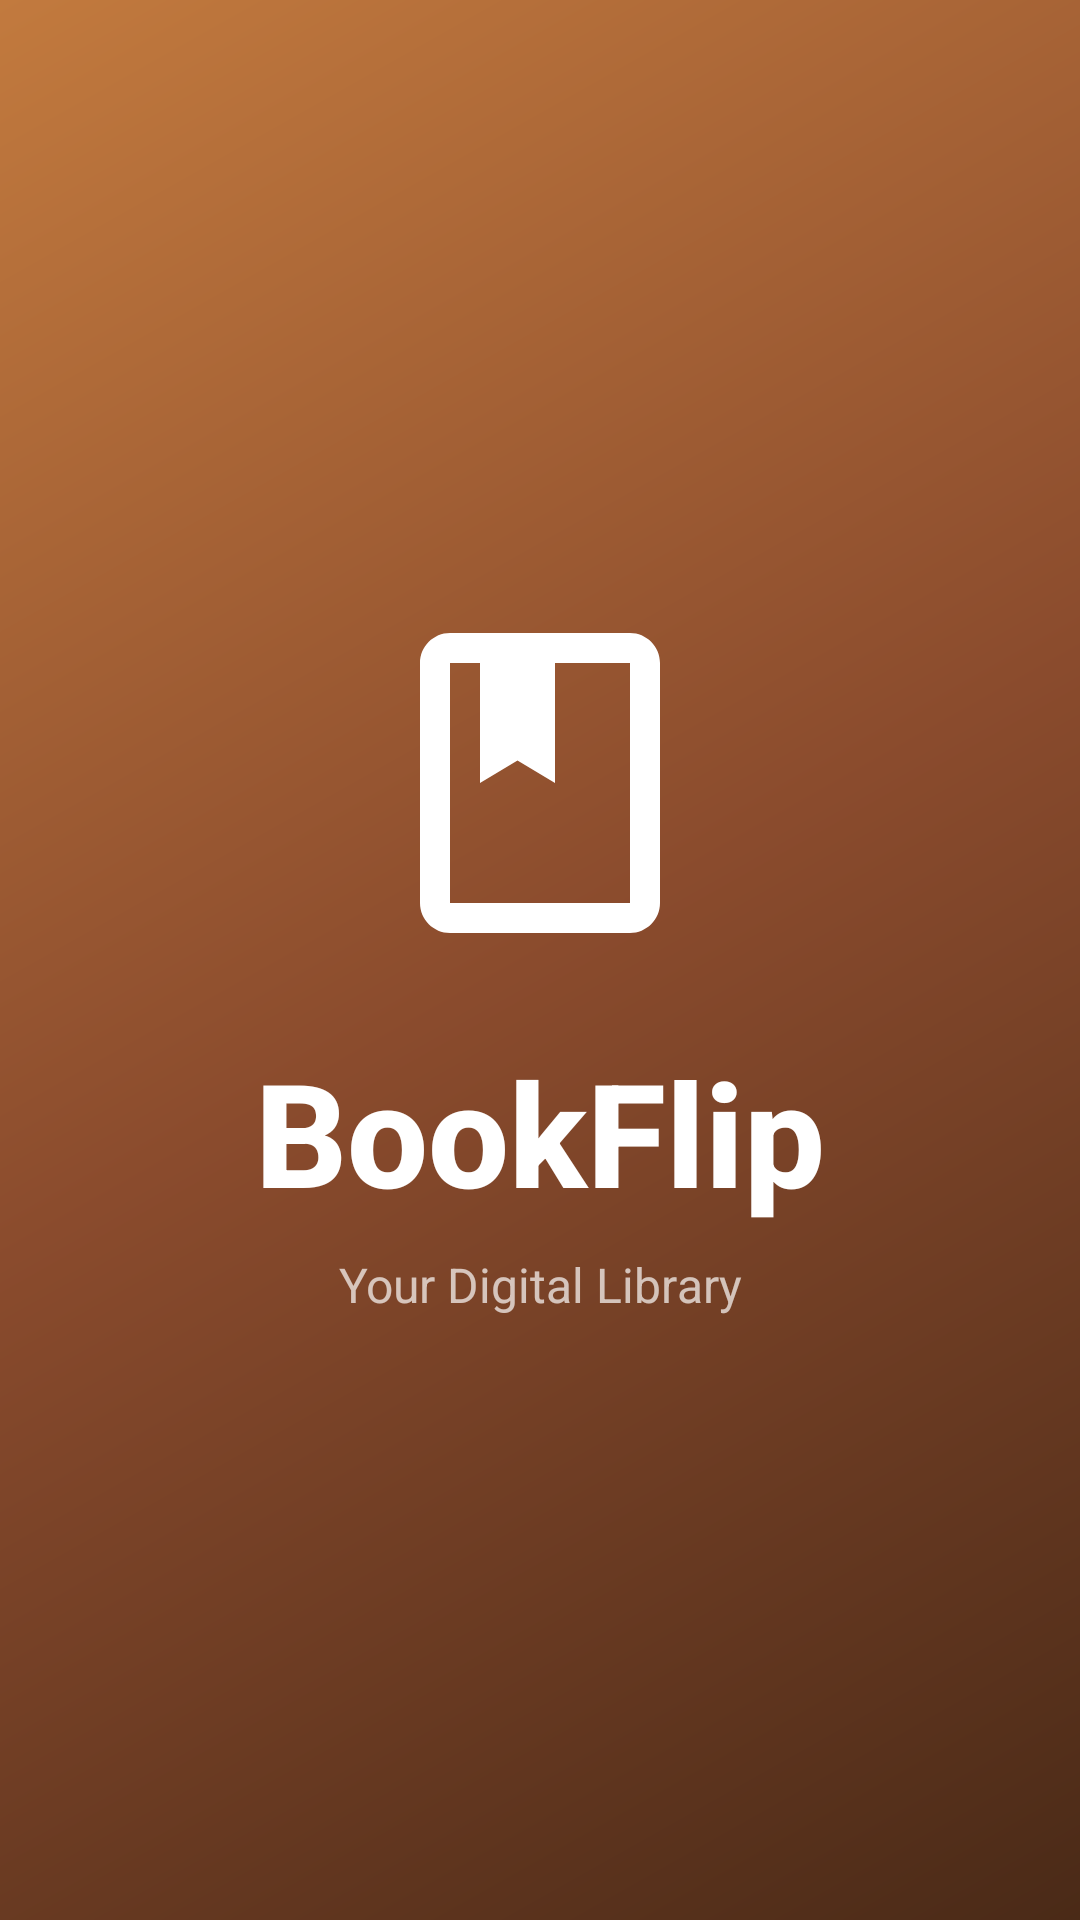

The Android layout XML behind this screen, and the referenced resources:
<!-- AndroidManifest.xml: activity theme Theme.BookFlip.Splash -->
<!-- res/layout/activity_splash.xml -->
<?xml version="1.0" encoding="utf-8"?>
<androidx.constraintlayout.widget.ConstraintLayout
    xmlns:android="http://schemas.android.com/apk/res/android"
    xmlns:app="http://schemas.android.com/apk/res-auto"
    xmlns:tools="http://schemas.android.com/tools"
    android:layout_width="match_parent"
    android:layout_height="match_parent"
    android:background="@drawable/splash_gradient">

    <ImageView
        android:id="@+id/ivLogo"
        android:layout_width="120dp"
        android:layout_height="120dp"
        android:src="@drawable/ic_book_logo"
        android:contentDescription="Logo"
        app:layout_constraintBottom_toTopOf="@id/tvAppName"
        app:layout_constraintEnd_toEndOf="parent"
        app:layout_constraintStart_toStartOf="parent"
        app:layout_constraintTop_toTopOf="parent"
        app:layout_constraintVertical_chainStyle="packed" />

    <TextView
        android:id="@+id/tvAppName"
        android:layout_width="wrap_content"
        android:layout_height="wrap_content"
        android:layout_marginTop="24dp"
        android:fontFamily="sans-serif-medium"
        android:text="BookFlip"
        android:textColor="@color/white"
        android:textSize="48sp"
        android:textStyle="bold"
        app:layout_constraintBottom_toTopOf="@id/tvTagline"
        app:layout_constraintEnd_toEndOf="parent"
        app:layout_constraintStart_toStartOf="parent"
        app:layout_constraintTop_toBottomOf="@id/ivLogo" />

    <TextView
        android:id="@+id/tvTagline"
        android:layout_width="wrap_content"
        android:layout_height="wrap_content"
        android:layout_marginTop="8dp"
        android:text="Your Digital Library"
        android:textColor="#B0FFFFFF"
        android:textSize="16sp"
        android:fontFamily="sans-serif"
        app:layout_constraintBottom_toBottomOf="parent"
        app:layout_constraintEnd_toEndOf="parent"
        app:layout_constraintStart_toStartOf="parent"
        app:layout_constraintTop_toBottomOf="@id/tvAppName" />

</androidx.constraintlayout.widget.ConstraintLayout>
<!-- resources referenced by this layout -->
<resources>
  <color name="white">#FFFFFF</color>
  <!-- drawable ic_book_logo (drawable) -->
  <vector xmlns:android="http://schemas.android.com/apk/res/android"
      android:width="120dp"
      android:height="120dp"
      android:viewportWidth="24"
      android:viewportHeight="24">
    <path
        android:fillColor="@android:color/white"
        android:pathData="M18,2H6c-1.1,0 -2,0.9 -2,2v16c0,1.1 0.9,2 2,2h12c1.1,0 2,-0.9 2,-2V4c0,-1.1 -0.9,-2 -2,-2zM18,20H6V4h2v8l2.5,-1.5L13,12V4h5v16z"/>
  </vector>
  <!-- drawable splash_gradient (drawable) -->
  <?xml version="1.0" encoding="utf-8"?>
  <shape xmlns:android="http://schemas.android.com/apk/res/android">
      <gradient
          android:angle="135"
          android:startColor="#4A2A17"
          android:centerColor="#8A4B2D"
          android:endColor="#C27A3E"
          android:type="linear" />
  </shape>
  <style name="Theme.BookFlip.Splash" parent="Theme.BookFlip">
          <item name="android:statusBarColor">@color/primary_dark</item>
          <item name="android:windowLightStatusBar">false</item>
      </style>
  <style name="Theme.BookFlip" parent="Theme.Material3.DayNight.NoActionBar">
          <item name="colorPrimary">@color/primary</item>
          <item name="colorOnPrimary">@color/white</item>
          <item name="colorPrimaryContainer">@color/primary_light</item>
          <item name="colorOnPrimaryContainer">@color/text_primary</item>
          <item name="colorSecondary">@color/accent</item>
          <item name="colorSurface">@color/surface</item>
          <item name="colorOnSurface">@color/text_primary</item>
          <item name="colorSurfaceVariant">@color/chip_background</item>
          <item name="colorOutline">@color/divider</item>
          <item name="android:colorBackground">@color/background</item>
          <item name="android:statusBarColor">@android:color/transparent</item>
          <item name="android:navigationBarColor">@color/background</item>
          <item name="android:windowLightStatusBar">@bool/light_status</item>
          <item name="android:windowAnimationStyle">@style/WindowAnimationStyle</item>
      </style>
  <color name="primary_dark">#5E321A</color>
  <color name="primary">#8A4B2D</color>
  <color name="primary_light">#F4E4D6</color>
  <color name="text_primary">#2A2118</color>
  <color name="accent">#E0A030</color>
  <color name="surface">#FFFFFF</color>
  <color name="chip_background">#F1E8DB</color>
  <color name="divider">#E8DFD2</color>
  <color name="background">#FBF7F0</color>
  <style name="WindowAnimationStyle">
          <item name="android:activityOpenEnterAnimation">@anim/fade_in</item>
          <item name="android:activityOpenExitAnimation">@anim/fade_out</item>
          <item name="android:activityCloseEnterAnimation">@anim/fade_in</item>
          <item name="android:activityCloseExitAnimation">@anim/fade_out</item>
      </style>
</resources>
